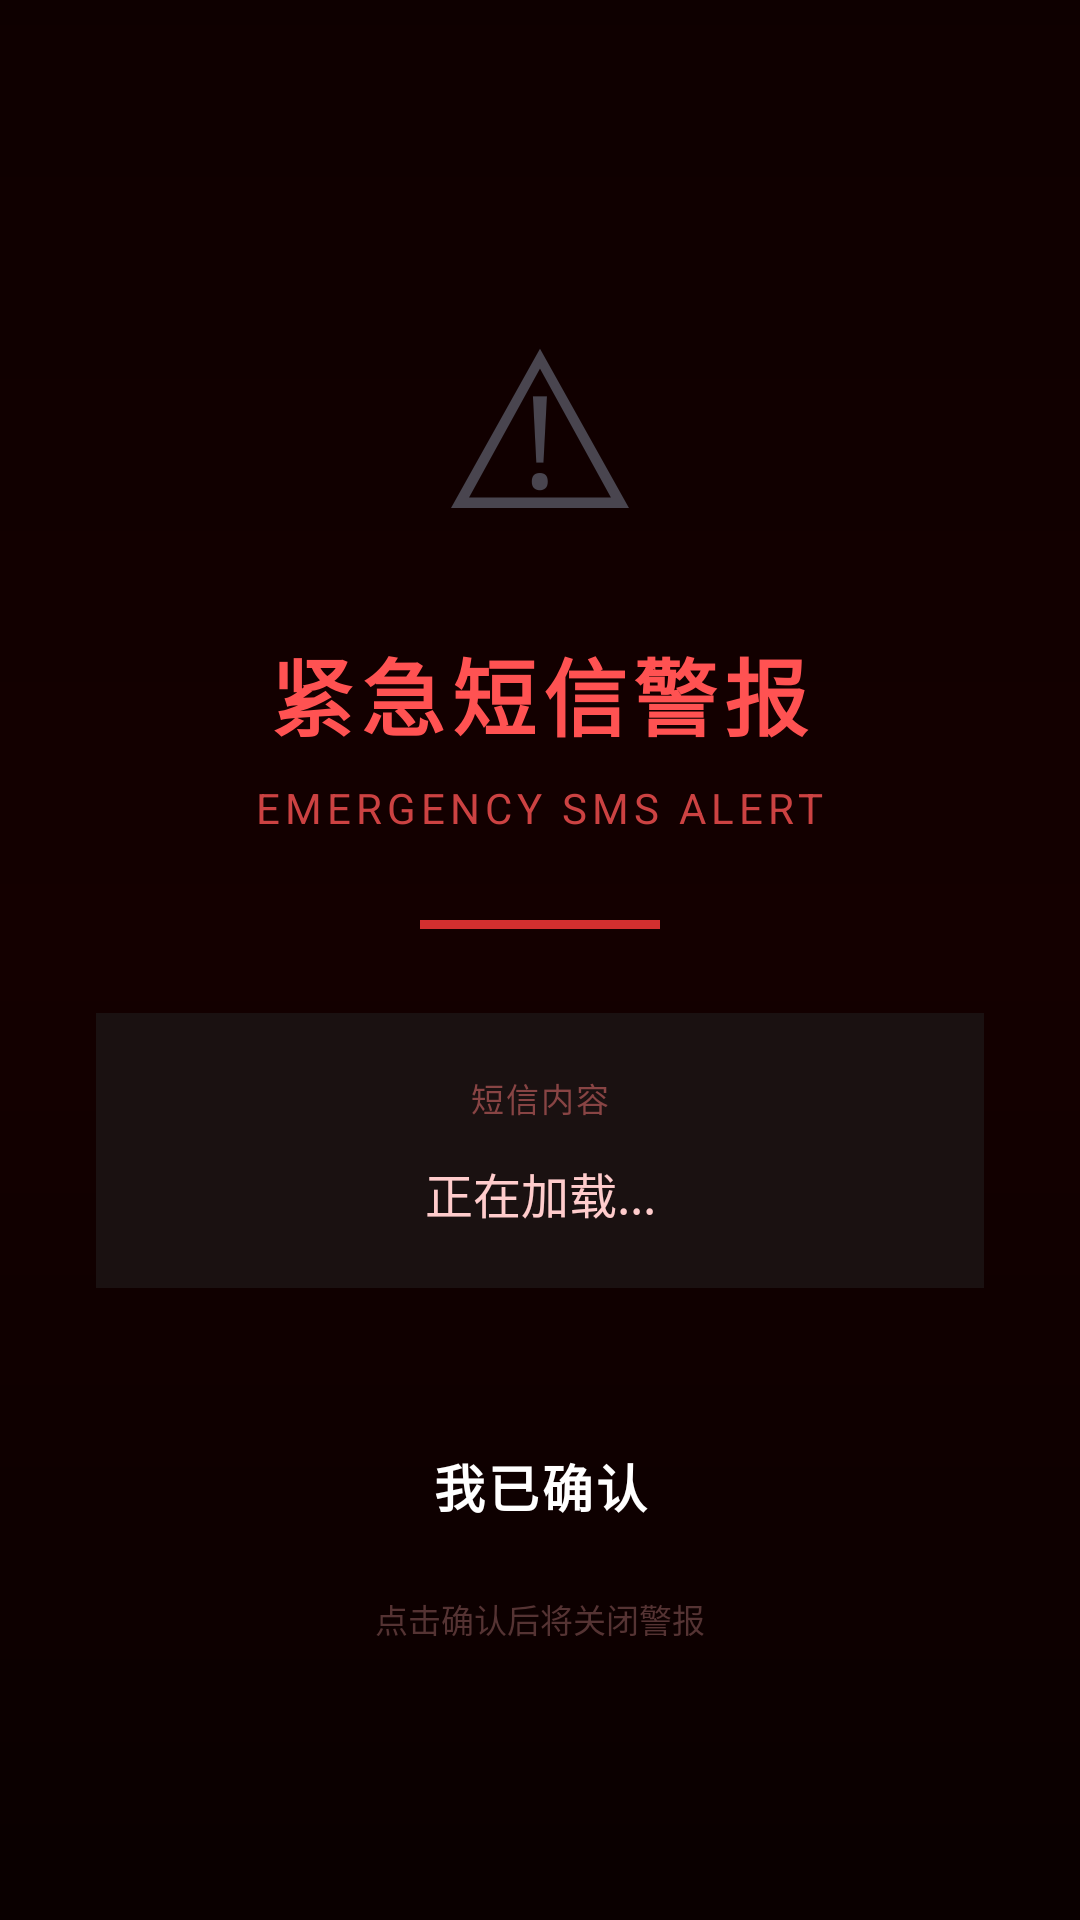

Layout XML and referenced resources for this Android screen:
<!-- AndroidManifest.xml: application theme Theme.SmsAlertApp -->
<!-- res/layout/activity_alarm.xml -->
<?xml version="1.0" encoding="utf-8"?>
<FrameLayout
    xmlns:android="http://schemas.android.com/apk/res/android"
    android:layout_width="match_parent"
    android:layout_height="match_parent"
    android:background="#0A0000">

    
    <View
        android:id="@+id/vPulseBg"
        android:layout_width="match_parent"
        android:layout_height="match_parent"
        android:background="@drawable/bg_alarm_screen"
        android:alpha="0.3" />

    
    <ScrollView
        android:layout_width="match_parent"
        android:layout_height="match_parent"
        android:fillViewport="true">

        <LinearLayout
            android:layout_width="match_parent"
            android:layout_height="wrap_content"
            android:orientation="vertical"
            android:gravity="center"
            android:padding="32dp"
            android:paddingTop="80dp">

            
            <TextView
                android:id="@+id/tvWarningIcon"
                android:layout_width="wrap_content"
                android:layout_height="wrap_content"
                android:text="⚠"
                android:textSize="72sp"
                android:layout_marginBottom="20dp" />

            
            <TextView
                android:layout_width="wrap_content"
                android:layout_height="wrap_content"
                android:text="紧急短信警报"
                android:textSize="28sp"
                android:textStyle="bold"
                android:textColor="#FF5252"
                android:letterSpacing="0.08"
                android:layout_marginBottom="8dp" />

            <TextView
                android:layout_width="wrap_content"
                android:layout_height="wrap_content"
                android:text="EMERGENCY SMS ALERT"
                android:textSize="14sp"
                android:textColor="#CC4242"
                android:letterSpacing="0.12"
                android:layout_marginBottom="28dp" />

            
            <View
                android:layout_width="80dp"
                android:layout_height="3dp"
                android:background="#D32F2F"
                android:layout_marginBottom="28dp" />

            
            <LinearLayout
                android:layout_width="match_parent"
                android:layout_height="wrap_content"
                android:orientation="vertical"
                android:background="#1A1111"
                android:padding="20dp"
                android:gravity="center"
                android:layout_marginBottom="40dp">

                <TextView
                    android:layout_width="wrap_content"
                    android:layout_height="wrap_content"
                    android:text="短信内容"
                    android:textSize="11sp"
                    android:textColor="#884444"
                    android:letterSpacing="0.06"
                    android:layout_marginBottom="12dp" />

                <TextView
                    android:id="@+id/tvAlarmMessage"
                    android:layout_width="match_parent"
                    android:layout_height="wrap_content"
                    android:text="正在加载..."
                    android:textSize="16sp"
                    android:textColor="#FFCCCC"
                    android:gravity="center"
                    android:lineSpacingMultiplier="1.5"
                    android:maxLines="8"
                    android:ellipsize="end" />

            </LinearLayout>

            
            <LinearLayout
                android:layout_width="match_parent"
                android:layout_height="wrap_content"
                android:orientation="vertical"
                android:gravity="center">

                <Button
                    android:id="@+id/btnDismiss"
                    android:layout_width="220dp"
                    android:layout_height="52dp"
                    android:text="我已确认"
                    android:textColor="#FFFFFF"
                    android:textSize="17sp"
                    android:textStyle="bold"
                    android:background="@drawable/bg_alarm_dismiss"
                    android:stateListAnimator="@null"
                    android:elevation="0dp"
                    android:letterSpacing="0.06"
                    android:layout_marginBottom="10dp" />

                <TextView
                    android:layout_width="wrap_content"
                    android:layout_height="wrap_content"
                    android:text="点击确认后将关闭警报"
                    android:textSize="11sp"
                    android:textColor="#553333" />

            </LinearLayout>

        </LinearLayout>
    </ScrollView>

</FrameLayout>
<!-- resources referenced by this layout -->
<resources>
  <!-- drawable bg_alarm_screen (drawable) -->
  <?xml version="1.0" encoding="utf-8"?>
  <shape xmlns:android="http://schemas.android.com/apk/res/android"
      android:shape="rectangle">
      <gradient
          android:startColor="#1A0000"
          android:centerColor="#2D0000"
          android:endColor="#0A0000"
          android:angle="270"
          android:type="linear" />
  </shape>
  <style name="Theme.SmsAlertApp" parent="Theme.Material3.DayNight.NoActionBar">
          <item name="android:statusBarColor">@android:color/transparent</item>
          <item name="android:navigationBarColor">@android:color/transparent</item>
          <item name="android:windowBackground">#F5F5F5</item>
          <item name="android:windowLightStatusBar">true</item>
      </style>
</resources>
